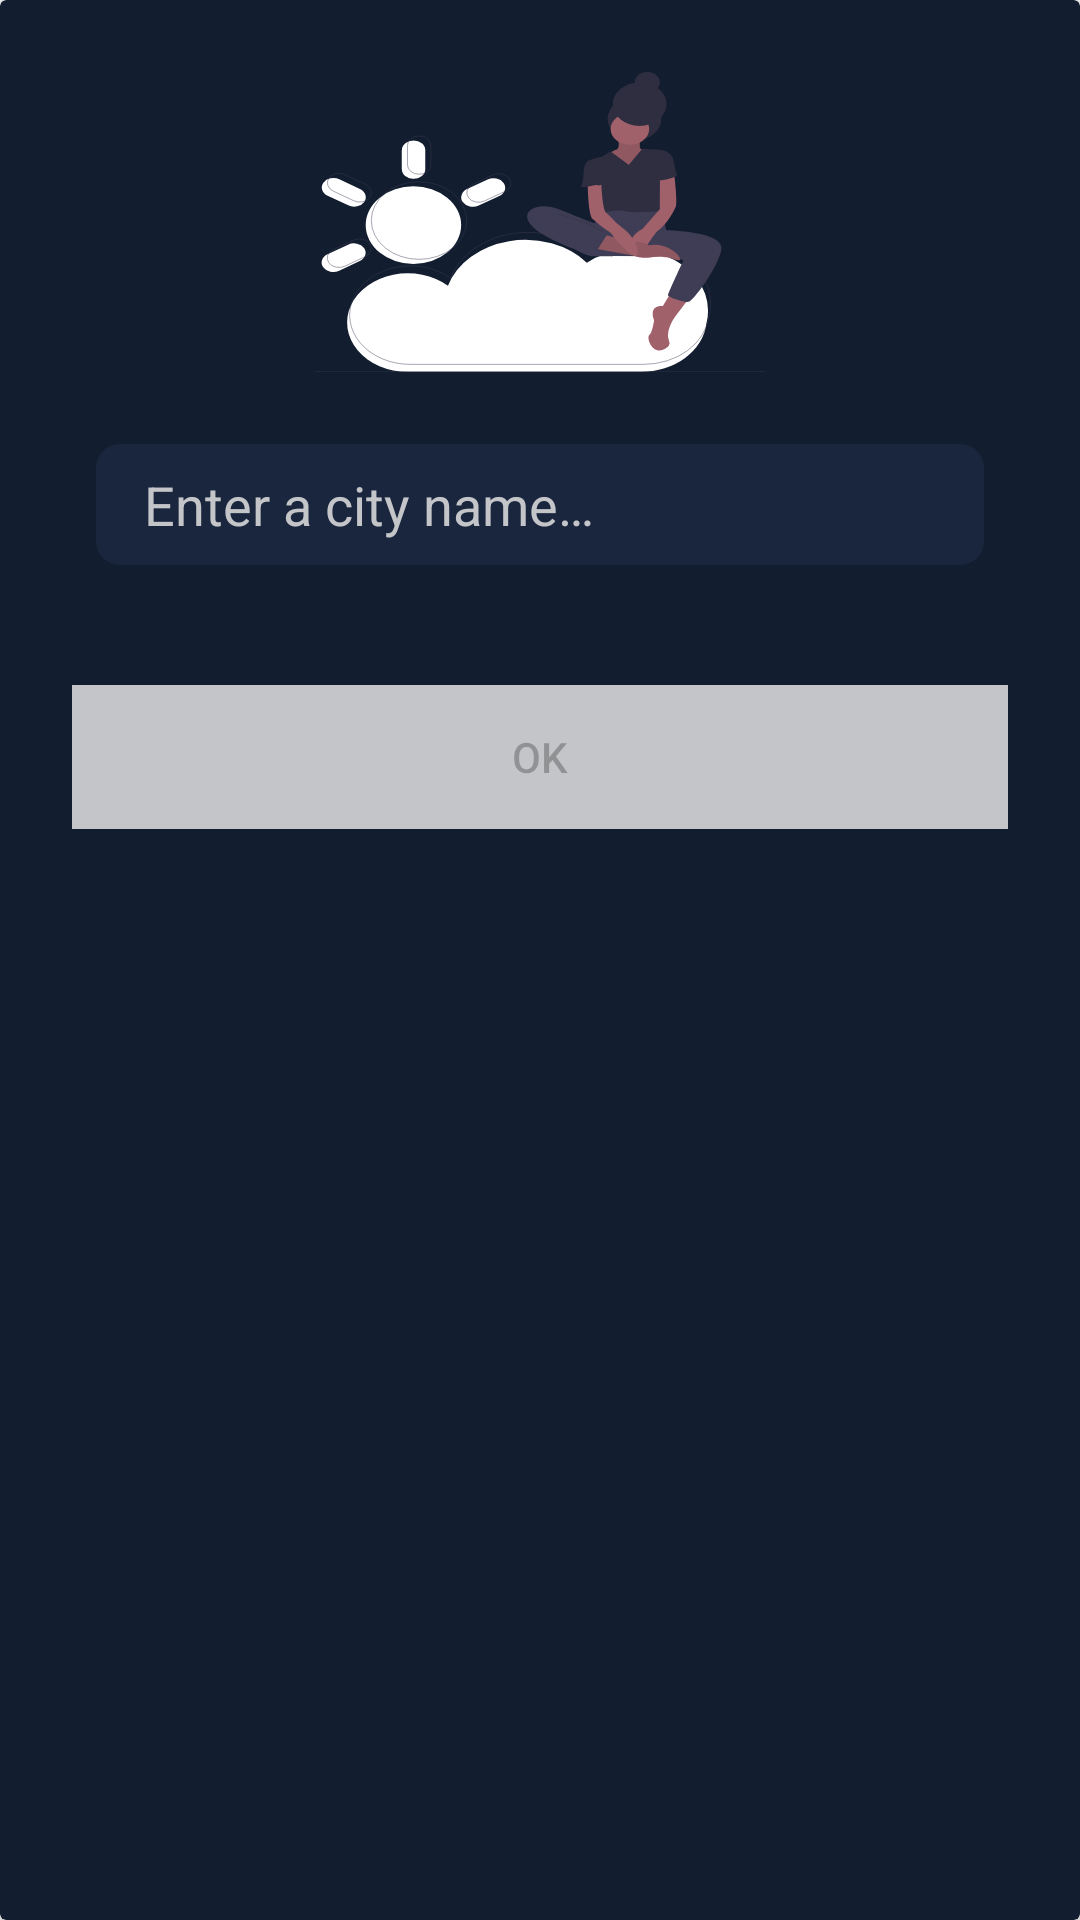

This screen was rendered from an Android layout file. Write that file and the resources it references.
<!-- AndroidManifest.xml: application theme AppTheme -->
<!-- res/layout/dialog_entering_city.xml -->
<?xml version="1.0" encoding="utf-8"?>
<androidx.cardview.widget.CardView xmlns:android="http://schemas.android.com/apk/res/android"
    xmlns:app="http://schemas.android.com/apk/res-auto"
    android:layout_width="300dp"
    android:layout_height="wrap_content"
    android:layout_gravity="center"
    app:cardBackgroundColor="@color/BlueDarkHigh"
    app:contentPadding="8dp">

    <LinearLayout
        android:layout_width="match_parent"
        android:layout_height="wrap_content"
        android:gravity="center"
        android:orientation="vertical">

        <ImageView
            android:id="@+id/close_dialog"
            android:layout_width="wrap_content"
            android:layout_height="wrap_content"
            android:layout_gravity="end"
            android:layout_margin="8dp"
            android:src="@drawable/ic_close" />

        <ImageView
            android:src="@drawable/ic_dialog_vec"
            android:layout_width="match_parent"
            android:layout_height="wrap_content"/>

        <EditText
            android:id="@+id/city_edtxt_dialog"
            android:layout_width="match_parent"
            android:layout_height="wrap_content"
            android:layout_margin="24dp"
            android:background="@drawable/city_edit_text"
            android:hint="@string/enter_city"
            android:textColor="@android:color/white"
            android:textColorHint="@color/little_grey" />

        <Button
            android:id="@+id/okBtn_dialog"
            android:layout_width="match_parent"
            android:layout_height="wrap_content"
            android:layout_margin="16dp"
            android:background="@color/little_grey"
            android:enabled="false"
            android:text="@string/ok" />

    </LinearLayout>
</androidx.cardview.widget.CardView>
<!-- resources referenced by this layout -->
<resources>
  <color name="BlueDarkHigh">#121d2f</color>
  <color name="little_grey">#C4C5C8</color>
  <!-- drawable city_edit_text (drawable) -->
  <?xml version="1.0" encoding="utf-8"?>
  <shape android:shape="rectangle" xmlns:android="http://schemas.android.com/apk/res/android">
  <corners android:radius="8dp"/>
      <solid android:color="@color/BlueDarkLow"/>
      <padding android:bottom="8dp"
          android:top="8dp"
          android:left="16dp"
          android:right="16dp"/>
  </shape>
  <!-- drawable ic_dialog_vec: vector/xml drawable (drawable, 9161 chars, omitted) -->
  <string name="enter_city">Enter a city name…"</string>
  <string name="ok">OK</string>
  <style name="AppTheme" parent="Theme.AppCompat.Light.NoActionBar">
          
          <item name="colorPrimary">@color/colorPrimary</item>
          <item name="colorPrimaryDark">@color/colorPrimaryDark</item>
          <item name="colorAccent">@color/colorAccent</item>
          <item name="android:textColorSecondary">@color/white</item>
      </style>
  <color name="BlueDarkLow">#1a263e</color>
  <color name="colorPrimary">#008577</color>
  <color name="colorPrimaryDark">#2C4E88</color>
  <color name="colorAccent">#ffffff</color>
  <color name="white">#ffffff</color>
</resources>
